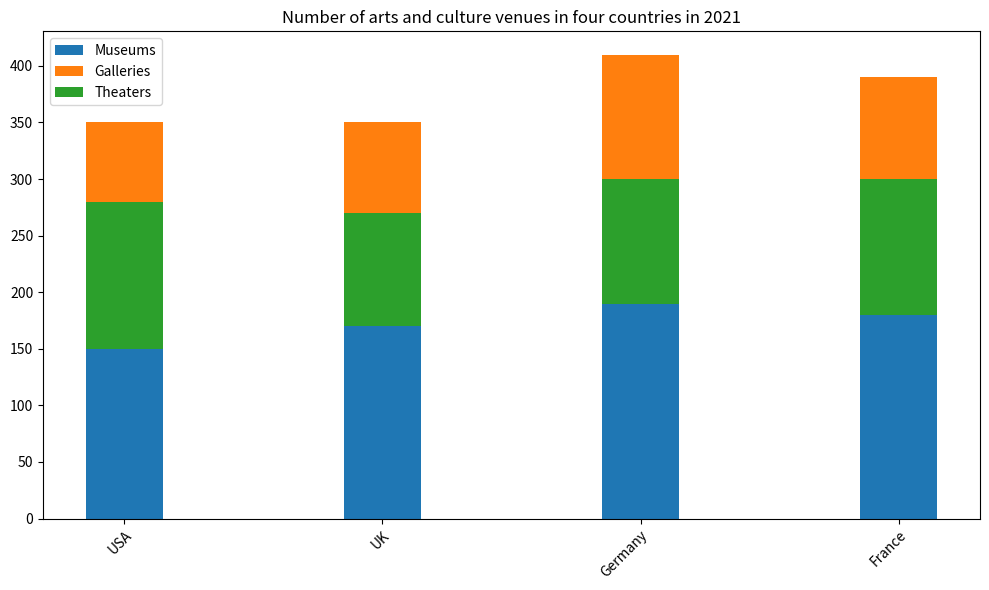

Here is the Python script that generated this plot: (Note: this script raises an exception after producing the figure.)

import matplotlib.pyplot as plt
fig = plt.figure(figsize=(10, 6))
ax = fig.add_subplot()
x_data = ["USA","UK","Germany","France"]
y_data = [200,180,220,210]
y_data_1 = [150,170,190,180]
y_data_2 = [130,100,110,120]
ax.bar(x_data, y_data, label="Museums", width=0.3, bottom=0)
ax.bar(x_data, y_data_1, label="Galleries", width=0.3, bottom=y_data)
ax.bar(x_data, y_data_2, label="Theaters", width=0.3, bottom=y_data_1)
plt.xticks(x_data, x_data, rotation=45, ha="right", wrap=True)
plt.title("Number of arts and culture venues in four countries in 2021")
ax.legend(loc="upper left")
plt.tight_layout()
plt.savefig("bar chart/png/400.png")
plt.clf()
